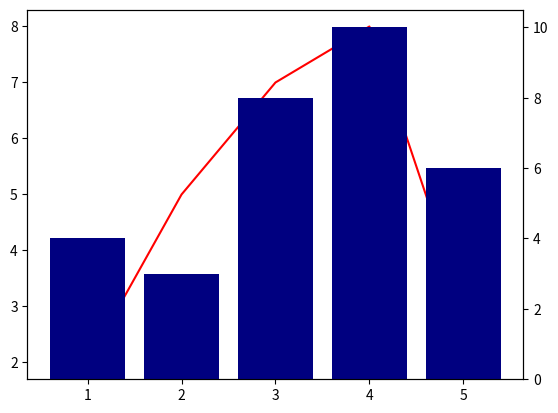

Reproduce this figure in Python.


import matplotlib.pyplot as plt

x = [1, 2, 3, 4, 5]
y1 = [2, 5, 7, 8, 3]
y2 = [4, 3, 8, 10, 6]


plt.plot(x, y1, color='red')

plt.gca().twinx()

plt.bar(x, y2, color='navy')

plt.show()

























